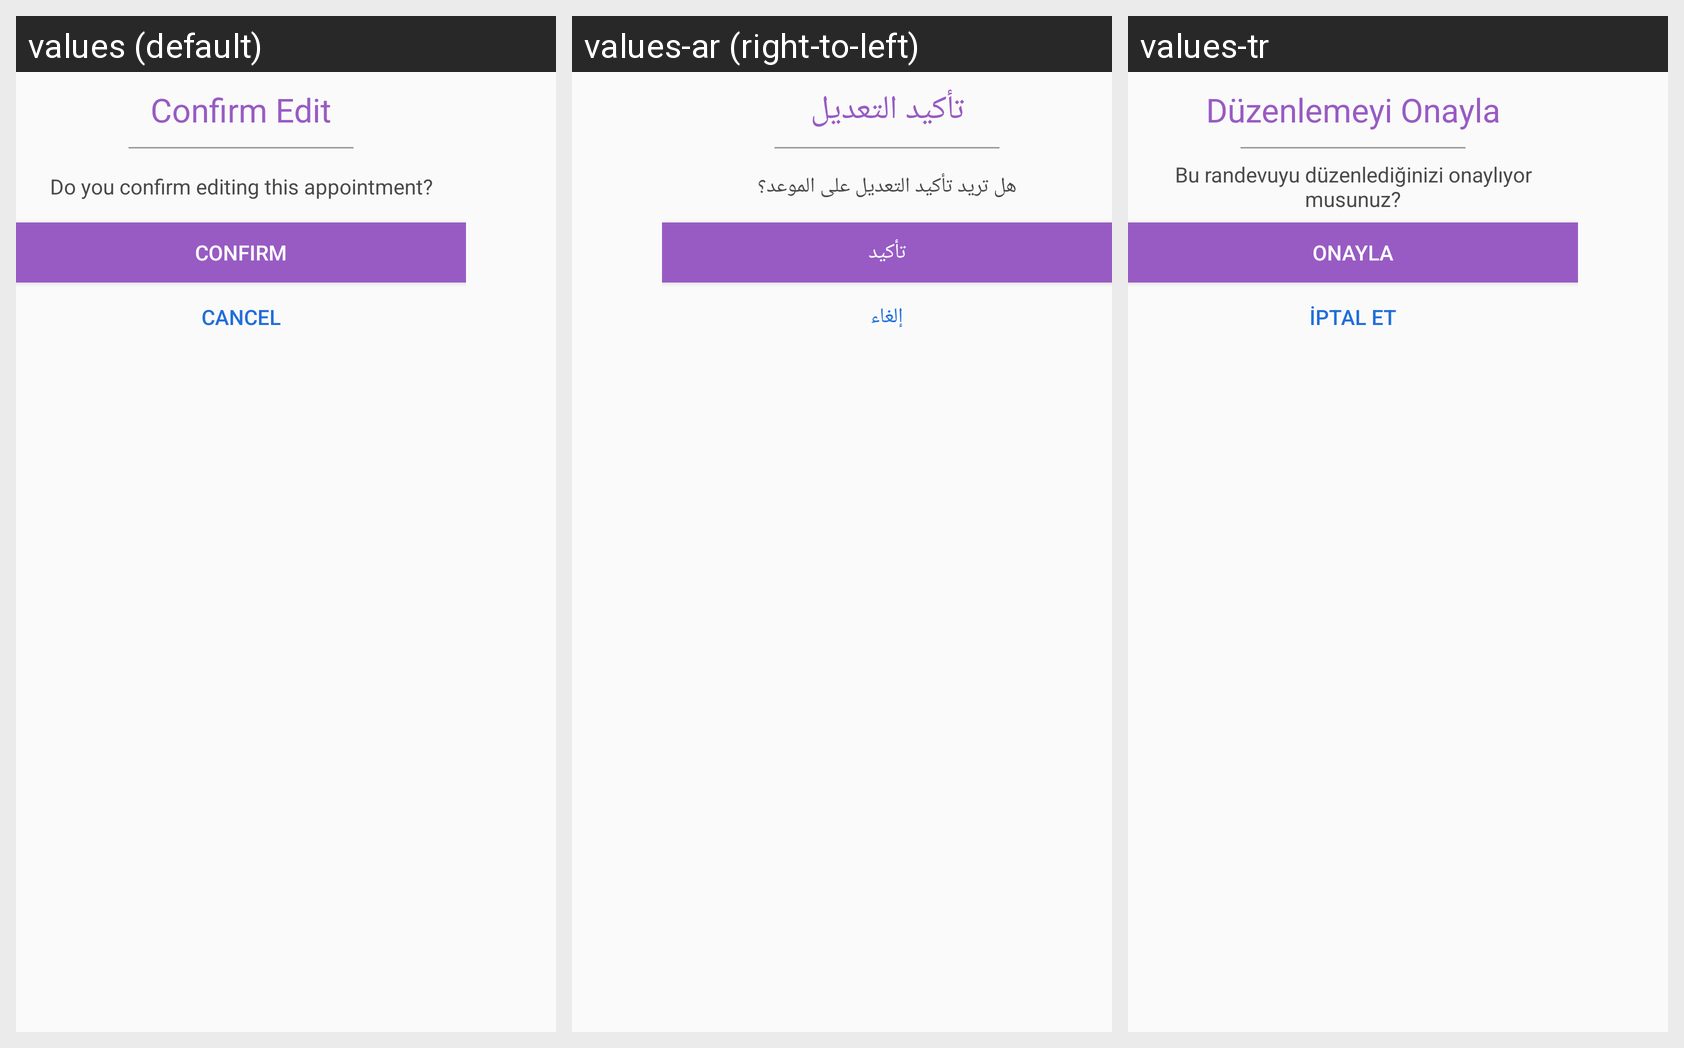

For this localized Android screen grid, give each drawn string resource with its value in every locale shown.
Android screen res/layout/dialog_confirm_edit.xml rendered under 3 locales, left to right: values (default), values-ar (right-to-left), values-tr. Device: Nexus 5 (rendered at 1080×1920; each locale shown at half size, 540×960, under a caption strip naming it); theme AppTheme.
Strings drawn on this screen, with the default value and each locale's value (text and hints the layout hard-codes, and strings that could not be matched under every locale, appear in the picture but are not listed):

confirm_edit
  values: Confirm Edit
  values-ar: تأكيد التعديل
  values-tr: Düzenlemeyi Onayla

do_you_confirm_editing_this_appointment
  values: Do you confirm editing this appointment?
  values-ar: هل تريد تأكيد التعديل على الموعد؟
  values-tr: Bu randevuyu düzenlediğinizi onaylıyor musunuz?

confirm
  values: Confirm
  values-ar: تأكيد
  values-tr: Onayla

cancel
  values: Cancel
  values-ar: إلغاء
  values-tr: İptal Et
